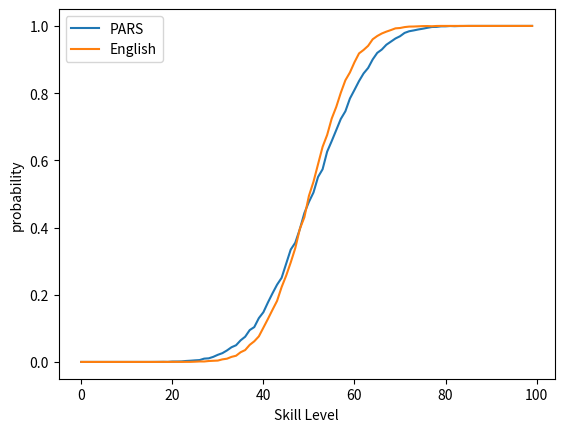

Reproduce this figure in Python.
import matplotlib.pyplot as plt
import random

def pars_game(ra, rb):
    prob = ra / (ra + rb)

    a_score = 0
    b_score = 0
    while not((((a_score - b_score) >= 2) or (b_score - a_score >= 1)) and ((a_score >= 11) or (b_score >= 11))):
        #while NOT (either player a OR b is leading by 2 points AND either a OR b has at least 11 points):
        random_num = random.random()
        if prob > random_num:
            a_score += 1
        else:
            b_score += 1

    return (a_score, b_score)

def english_game(ra,rb):
    prob = ra/(ra+rb)
    player_scores = {"a":0, "b":0}
    starting_player = random.randint(-1,1)

    if starting_player == 0:
        server = "a"
    else:
        server = "b"

    while ((player_scores["a"] <= 9) and (player_scores["b"] <= 9)):
        #While a player hasn't reached 9 points
        random_num = random.random()
        if server == "a":
            if prob > random_num:
                player_scores[server] = player_scores[server] + 1
            else:
                server = "b"
        elif server == "b":
            if prob < random_num:
                player_scores[server] = player_scores[server] + 1
            else:
                server = "a"
        #print(f"{server}'s serve {(player_scores['a'], player_scores['b'])}")

    return(player_scores["a"], player_scores["b"])

def winProbability(ra, rb, n, game):
    """This simulates a match n times
       Each win and loss is recorded
       The probability of winning is then calculated and returned"""
    win_loss = [0,0]
    for i in range(0, n):
        if game == "pars":
            game_result = pars_game(ra, rb)
            if game_result[0] > game_result[1]:
                win_loss[0] = win_loss[0] + 1
            else:
                win_loss[1] = win_loss[1] + 1
        elif game == "english":
            game_result = english_game(ra, rb)
            if game_result[0] > game_result[1]:
                win_loss[0] = win_loss[0] + 1
            else:
                win_loss[1] = win_loss[1] + 1
        else:
            return -1

    return win_loss[0] / (win_loss[0] + win_loss[1])

values_pars = []
nums =  [i for i in range(0, 100)]
values_english = []
for i in range(0, 100):
    values_pars.append(winProbability(i, 100 - i, 10000, "pars"))
    values_english.append(winProbability(i, 100 - i, 10000, "english"))

plt.plot(nums,values_pars , label = "PARS")
plt.plot(nums,values_english, label = "English")

plt.legend(loc="upper left")
plt.xlabel("Skill Level")
plt.ylabel("probability")
plt.show()


def calculate_time(ra, rb, game):
    num_of_matches = 0
    game_result = pars_game(ra, rb)
    if game == "pars":
        num_of_matches += game_result[0]
        num_of_matches += game_result[1]
    elif game == "english":
        game_result = english_game(ra, rb)
        num_of_matches += game_result[0]
        num_of_matches += game_result[1]
    else:
        return -1

    return (num_of_matches) * 5

time_pars = 0
time_eng = 0
n = 100000
for i in range(n):
    time_pars += calculate_time(50,50, "pars")
    time_eng += calculate_time(50,50, "english")

print(f"Average Time for PARS ruleset (mins): {time_pars/n}")
print(f"Average Time for English ruleset (mins):{time_eng/n}")
